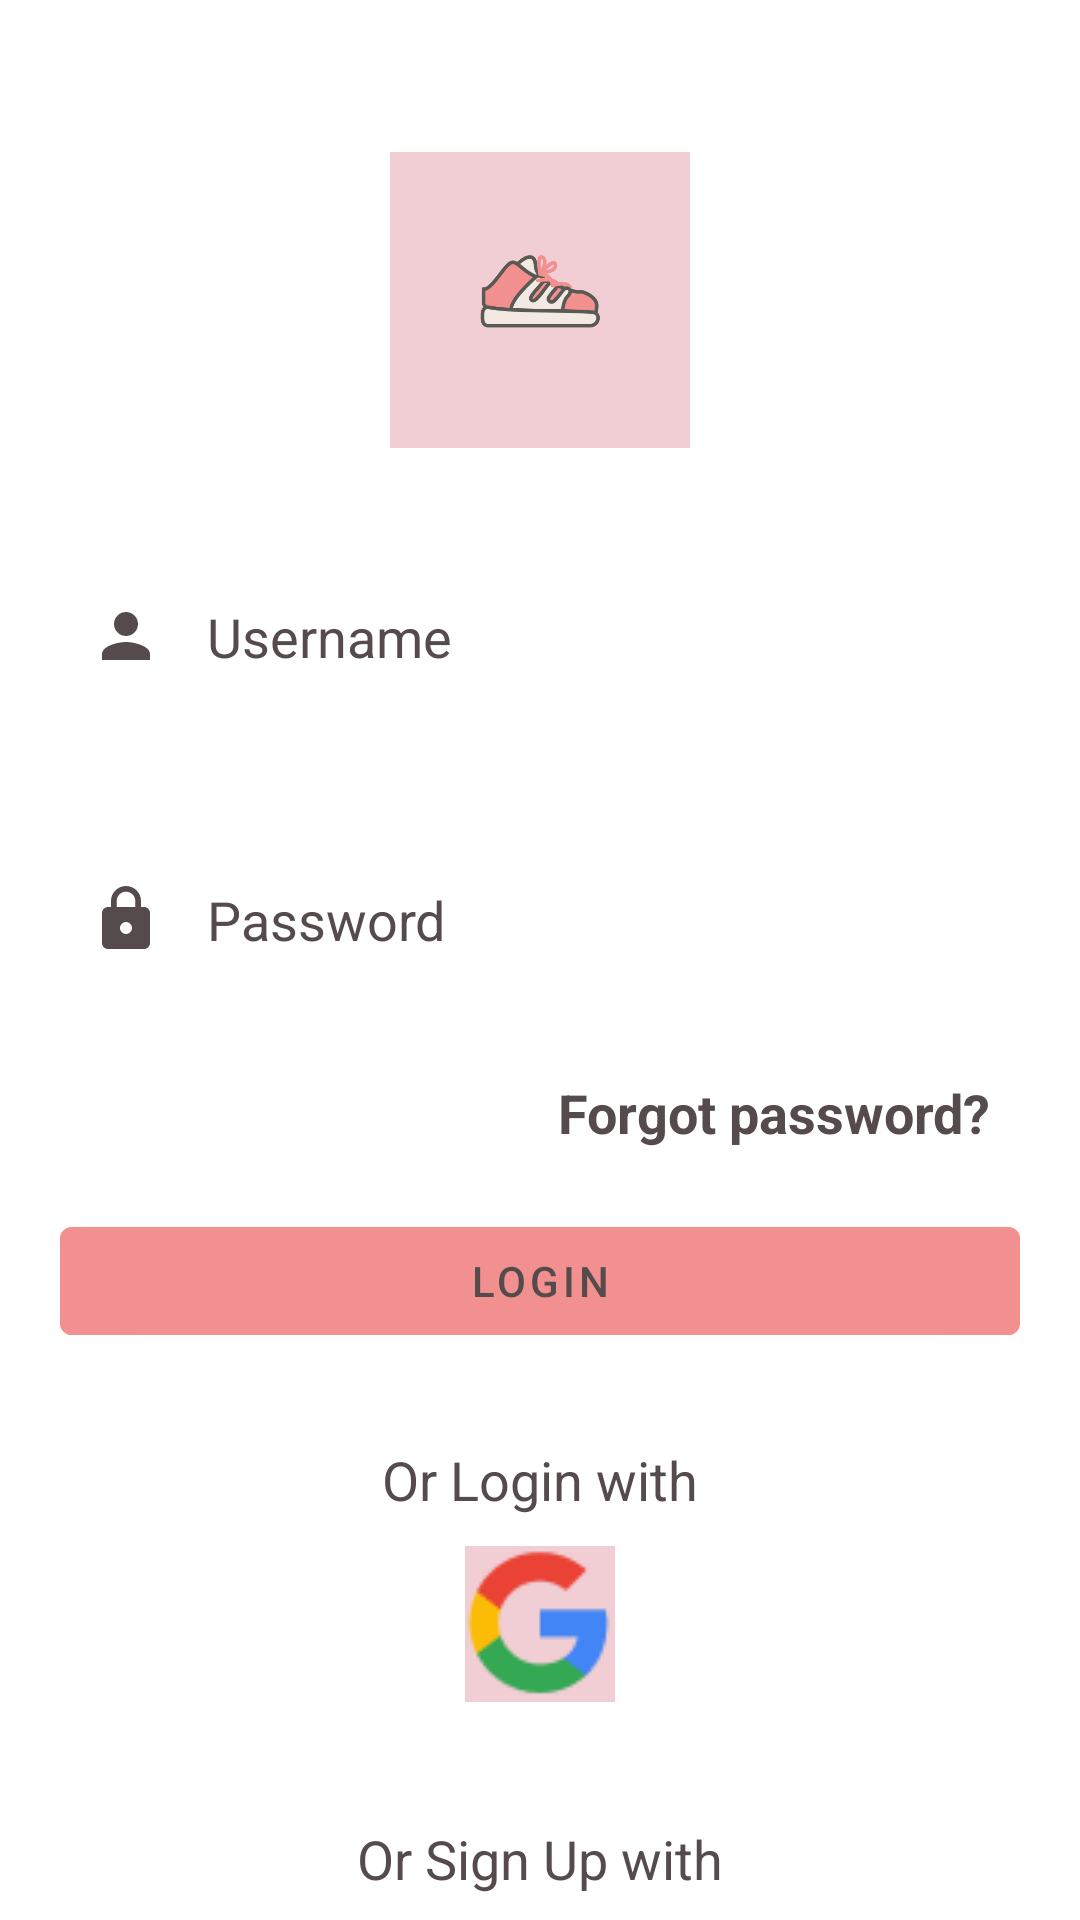

The Android layout XML behind this screen, and the referenced resources:
<!-- AndroidManifest.xml: application theme Theme.ShoePPING -->
<!-- res/layout/activity_login.xml -->
<?xml version="1.0" encoding="utf-8"?>
<RelativeLayout xmlns:android="http://schemas.android.com/apk/res/android"
    xmlns:app="http://schemas.android.com/apk/res-auto"
    xmlns:tools="http://schemas.android.com/tools"
    android:layout_width="match_parent"
    android:layout_height="match_parent"
    android:background="@color/ic_launcher_background"
    tools:context=".loginpage.LoginActivity">

    <EditText
        android:id="@+id/username"
        android:layout_width="match_parent"
        android:layout_height="wrap_content"
        android:layout_below="@id/iconapp"
        android:layout_marginStart="10dp"
        android:layout_marginTop="20dp"
        android:layout_marginEnd="10dp"
        android:layout_marginBottom="10dp"
        android:autofillHints=""
        android:background="@color/white"
        android:drawableStart="@drawable/ic_baseline_person_24"
        android:drawablePadding="15dp"
        android:hint="@string/username"
        android:inputType="textPersonName"
        android:padding="20dp"
        android:textColor="#554B4D"
        android:textColorHint="#554B4D" />

    <EditText
        android:id="@+id/password"
        android:layout_width="match_parent"
        android:layout_height="wrap_content"
        android:layout_below="@id/username"
        android:layout_marginStart="10dp"
        android:layout_marginTop="20dp"
        android:layout_marginEnd="10dp"
        android:layout_marginBottom="10dp"
        android:autofillHints=""
        android:background="@color/white"
        android:drawableStart="@drawable/ic_baseline_lock_24"
        android:drawablePadding="15dp"
        android:hint="@string/password"
        android:inputType="textPassword"
        android:padding="20dp"
        android:textColor="#554B4D"
        android:textColorHint="#554B4D" />

    <com.google.android.material.button.MaterialButton
        android:id="@+id/loginbtn"
        android:layout_width="match_parent"
        android:layout_height="wrap_content"
        android:layout_below="@id/forgotpassword"
        android:layout_centerHorizontal="true"
        android:layout_marginStart="20dp"
        android:layout_marginTop="20dp"
        android:layout_marginEnd="20dp"
        android:layout_marginBottom="10dp"
        android:backgroundTint="#F28F8F"
        android:text="@string/login"
        android:textColor="#554B4D"/>

    <TextView
        android:id="@+id/forgotpassword"
        android:layout_width="match_parent"
        android:layout_height="wrap_content"
        android:layout_below="@id/password"
        android:layout_marginTop="10dp"
        android:layout_marginEnd="30dp"
        android:layout_marginStart="180dp"
        android:gravity="end"
        android:text="@string/forgot_password"
        android:textColor="#554B4D"
        android:textSize="18sp"
        android:clickable="true"
        android:focusable="true"
        android:textStyle="bold"/>

    <ImageView
        android:id="@+id/iconapp"
        android:layout_width="100dp"
        android:layout_height="100dp"
        android:layout_centerHorizontal="true"
        android:layout_marginStart="50dp"
        android:layout_marginTop="50dp"
        android:layout_marginEnd="50dp"
        android:layout_marginBottom="10dp"
        app:srcCompat="@drawable/iconapp"
        android:contentDescription="@string/icon_app" />

    <TextView
        android:id="@+id/orlogin"
        android:layout_width="wrap_content"
        android:layout_height="wrap_content"
        android:layout_below="@id/loginbtn"
        android:layout_centerInParent="true"
        android:layout_marginTop="20dp"
        android:text="@string/or_login_with"
        android:textColor="#554B4D"
        android:textSize="18sp" />

    <ImageButton
        android:id="@+id/loginGoogle"
        android:layout_width="wrap_content"
        android:layout_height="wrap_content"
        android:layout_below="@id/orlogin"
        android:layout_centerHorizontal="true"
        android:layout_marginTop="10dp"
        android:background="#F1CDD4"
        android:contentDescription="@string/google_logo"
        android:src="@drawable/googlelogo"
        android:clickable="true"
        android:focusable="true" />

    <TextView
        android:id="@+id/orsignupwith"
        android:layout_width="wrap_content"
        android:layout_height="wrap_content"
        android:layout_below="@id/loginGoogle"
        android:layout_centerInParent="true"
        android:layout_marginTop="40dp"
        android:text="@string/or_sign_up_with"
        android:textColor="#554B4D"
        android:textSize="18sp" />

    <TextView
        android:id="@+id/signupstr"
        android:layout_width="wrap_content"
        android:layout_height="wrap_content"
        android:layout_below="@id/orsignupwith"
        android:layout_centerInParent="true"
        android:layout_marginTop="10dp"
        android:layout_marginBottom="10dp"
        android:clickable="true"
        android:focusable="true"
        android:text="@string/sign_up_str"
        android:textColor="#554B4D"
        android:textSize="18sp"
        android:textStyle="bold" />

</RelativeLayout>
<!-- resources referenced by this layout -->
<resources>
  <!-- drawable googlelogo: png bitmap (drawable-v24, 1812 bytes) -->
  <!-- drawable ic_baseline_lock_24 (drawable) -->
  <vector android:height="24dp" android:tint="#554B4D"
      android:viewportHeight="24" android:viewportWidth="24"
      android:width="24dp" xmlns:android="http://schemas.android.com/apk/res/android">
      <path android:fillColor="@android:color/white" android:pathData="M18,8h-1L17,6c0,-2.76 -2.24,-5 -5,-5S7,3.24 7,6v2L6,8c-1.1,0 -2,0.9 -2,2v10c0,1.1 0.9,2 2,2h12c1.1,0 2,-0.9 2,-2L20,10c0,-1.1 -0.9,-2 -2,-2zM12,17c-1.1,0 -2,-0.9 -2,-2s0.9,-2 2,-2 2,0.9 2,2 -0.9,2 -2,2zM15.1,8L8.9,8L8.9,6c0,-1.71 1.39,-3.1 3.1,-3.1 1.71,0 3.1,1.39 3.1,3.1v2z"/>
  </vector>
  <!-- drawable ic_baseline_person_24 (drawable) -->
  <vector android:height="24dp" android:tint="#554B4D"
      android:viewportHeight="24" android:viewportWidth="24"
      android:width="24dp" xmlns:android="http://schemas.android.com/apk/res/android">
      <path android:fillColor="@android:color/white" android:pathData="M12,12c2.21,0 4,-1.79 4,-4s-1.79,-4 -4,-4 -4,1.79 -4,4 1.79,4 4,4zM12,14c-2.67,0 -8,1.34 -8,4v2h16v-2c0,-2.66 -5.33,-4 -8,-4z"/>
  </vector>
  <!-- drawable iconapp: png bitmap (drawable-v24, 18680 bytes) -->
  <string name="forgot_password">Forgot password?</string>
  <string name="google_logo">Google logo</string>
  <string name="icon_app">Icon App</string>
  <string name="login">LOGIN</string>
  <string name="or_login_with">Or Login with</string>
  <string name="or_sign_up_with">Or Sign Up with</string>
  <string name="password">Password</string>
  <string name="sign_up_str">Sign Up</string>
  <string name="username">Username</string>
  <style name="Theme.ShoePPING" parent="Theme.MaterialComponents.DayNight.NoActionBar">
          
          <item name="colorPrimary">@color/purple_500</item>
          <item name="colorPrimaryVariant">@color/purple_700</item>
          <item name="colorOnPrimary">@color/white</item>
          
          <item name="colorSecondary">@color/teal_200</item>
          <item name="colorSecondaryVariant">@color/teal_700</item>
          <item name="colorOnSecondary">@color/black</item>
          
          <item name="android:statusBarColor">?attr/colorPrimaryVariant</item>
          
      </style>
  <!-- not gathered from this repository: default colours our renderer supplied (Android Studio template values) -->
  <color name="purple_500">#FF6200EE</color>
  <color name="purple_700">#FF3700B3</color>
  <color name="teal_200">#FF03DAC5</color>
  <color name="teal_700">#FF018786</color>
  <color name="black">#FF000000</color>
  <color name="white">#FFFFFFFF</color>
</resources>
